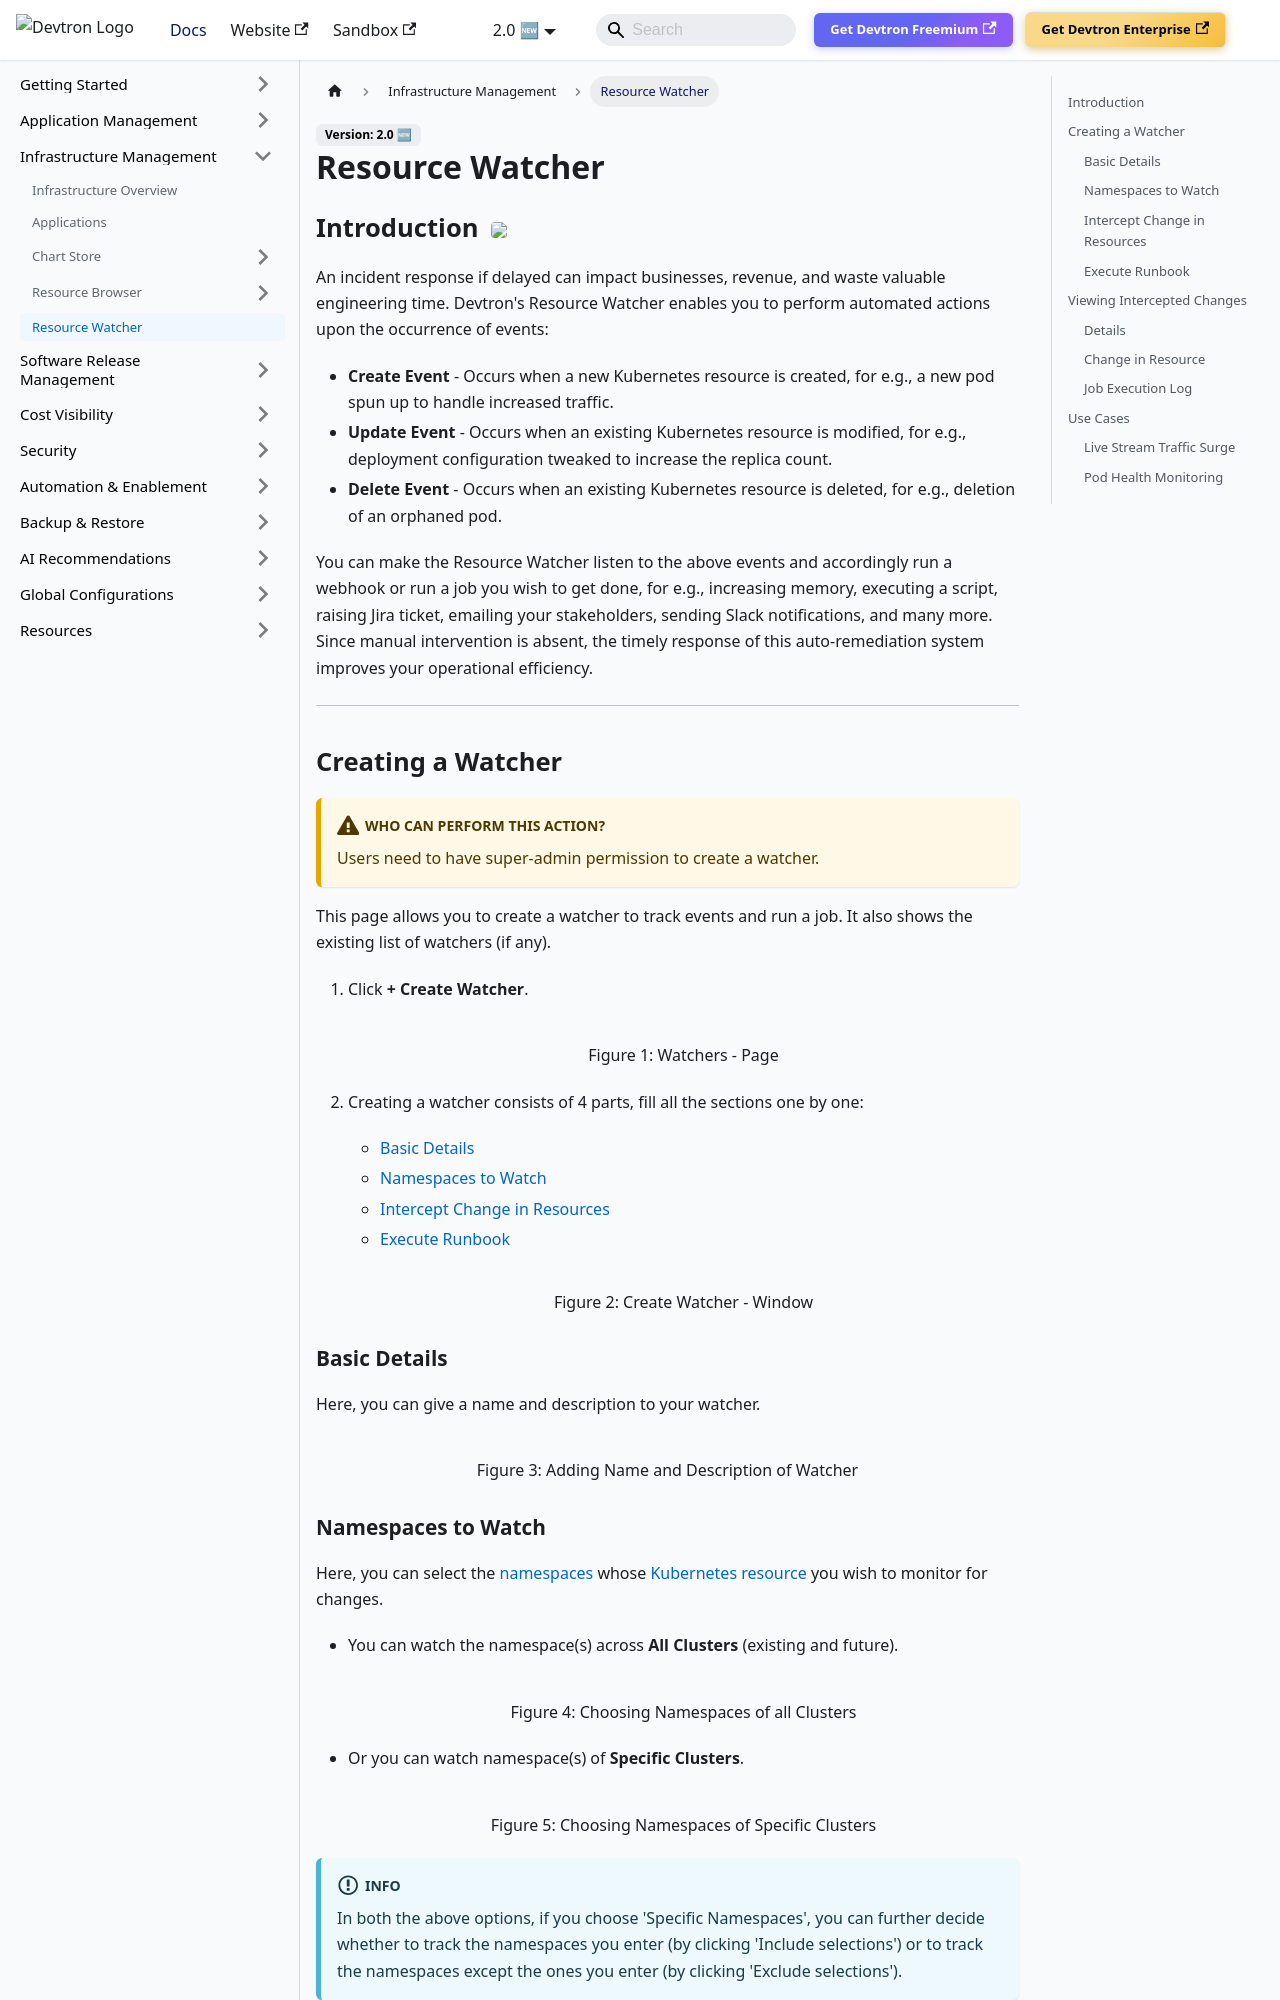

repository: devtron-labs/devtron-documentation · page: docs/user-guide/resource-watcher.html · generator: docusaurus

# Resource Watcher

## Introduction <a href="https://devtron.ai/pricing"><img src="https://devtron-public-asset.s3.us-east-2.amazonaws.com/images/elements/EnterpriseTag.svg" className="enterprise-badge-img" /></a>

An incident response if delayed can impact businesses, revenue, and waste valuable engineering time. Devtron's Resource Watcher enables you to perform automated actions upon the occurrence of events:

* **Create Event** - Occurs when a new Kubernetes resource is created, for e.g., a new pod spun up to handle increased traffic.
* **Update Event** - Occurs when an existing Kubernetes resource is modified, for e.g., deployment configuration tweaked to increase the replica count.
* **Delete Event** - Occurs when an existing Kubernetes resource is deleted, for e.g., deletion of an orphaned pod. 

You can make the Resource Watcher listen to the above events and accordingly run a webhook or run a job you wish to get done, for e.g., increasing memory, executing a script, raising Jira ticket, emailing your stakeholders, sending Slack notifications, and many more. Since manual intervention is absent, the timely response of this auto-remediation system improves your operational efficiency.

---

## Creating a Watcher

:::caution Who Can Perform This Action?
Users need to have super-admin permission to create a watcher.
:::

This page allows you to create a watcher to track events and run a job. It also shows the existing list of watchers (if any).

1. Click **+ Create Watcher**. 

    ![](https://devtron-public-asset.s3.us-east-2.amazonaws.com/images/devtron-v2/infra-management/resource-watcher/watchers-page.jpg)
    <center>Figure 1: Watchers - Page</center>

2. Creating a watcher consists of 4 parts, fill all the sections one by one:
    * [Basic Details](#basic-details)
    * [Namespaces to Watch](#namespaces-to-watch)
    * [Intercept Change in Resources](#intercept-change-in-resources)
    * [Execute Runbook](#execute-runbook)

    ![](https://devtron-public-asset.s3.us-east-2.amazonaws.com/images/devtron-v2/infra-management/resource-watcher/create-watcher-window.jpg)
    <center>Figure 2: Create Watcher - Window</center>

### Basic Details

Here, you can give a name and description to your watcher.

![](https://devtron-public-asset.s3.us-east-2.amazonaws.com/images/devtron-v2/infra-management/resource-watcher/basic-details.gif)
<center>Figure 3: Adding Name and Description of Watcher</center>
